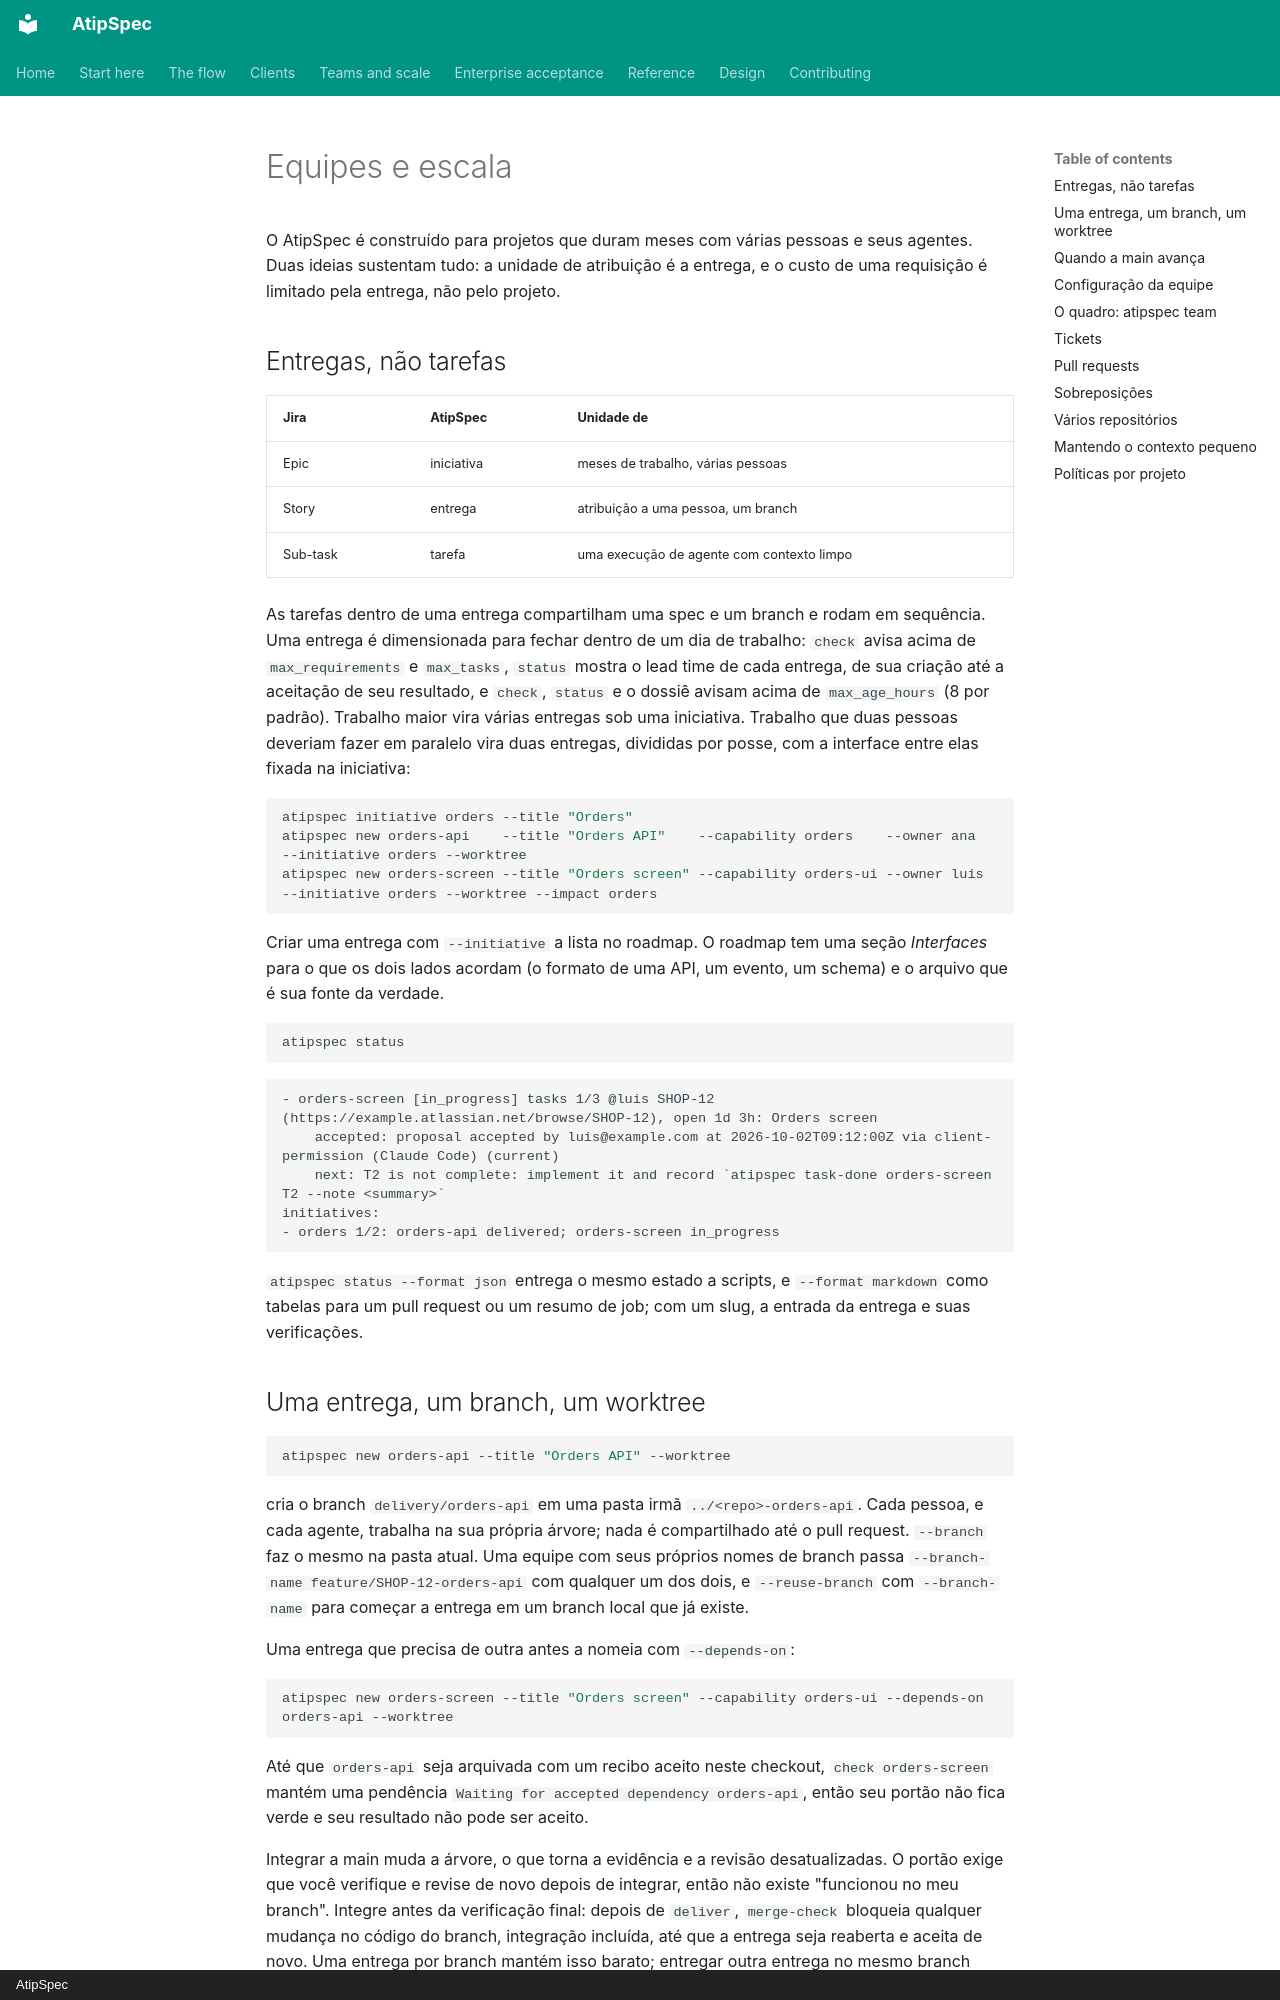

repository: mpita/atipspec · page: teams.pt/index.html · generator: mkdocs · copyright: AtipSpec

# Equipes e escala

O AtipSpec é construído para projetos que duram meses com várias pessoas e
seus agentes. Duas ideias sustentam tudo: a unidade de atribuição é a
entrega, e o custo de uma requisição é limitado pela entrega, não pelo
projeto.

## Entregas, não tarefas

| Jira | AtipSpec | Unidade de |
| --- | --- | --- |
| Epic | iniciativa | meses de trabalho, várias pessoas |
| Story | entrega | atribuição a uma pessoa, um branch |
| Sub-task | tarefa | uma execução de agente com contexto limpo |

As tarefas dentro de uma entrega compartilham uma spec e um branch e rodam
em sequência. Uma entrega é dimensionada para fechar dentro de um dia de
trabalho: `check` avisa acima de `max_requirements` e `max_tasks`, `status`
mostra o lead time de cada entrega, de sua criação até a aceitação de seu
resultado, e `check`, `status` e o dossiê avisam acima de `max_age_hours` (8
por padrão). Trabalho maior vira várias entregas sob uma iniciativa.
Trabalho que duas pessoas deveriam fazer em paralelo vira duas entregas,
divididas por posse, com a interface entre elas fixada na iniciativa:

```bash
atipspec initiative orders --title "Orders"
atipspec new orders-api    --title "Orders API"    --capability orders    --owner ana  --initiative orders --worktree
atipspec new orders-screen --title "Orders screen" --capability orders-ui --owner luis --initiative orders --worktree --impact orders
```

Criar uma entrega com `--initiative` a lista no roadmap. O roadmap tem uma
seção *Interfaces* para o que os dois lados acordam (o formato de uma API,
um evento, um schema) e o arquivo que é sua fonte da verdade.

```bash
atipspec status
```

```text
- orders-screen [in_progress] tasks 1/3 @luis SHOP-12 (https://example.atlassian.net/browse/SHOP-12), open 1d 3h: Orders screen
    accepted: proposal accepted by luis@example.com at 2026-10-02T09:12:00Z via client-permission (Claude Code) (current)
    next: T2 is not complete: implement it and record `atipspec task-done orders-screen T2 --note <summary>`
initiatives:
- orders 1/2: orders-api delivered; orders-screen in_progress
```

`atipspec status --format json` entrega o mesmo estado a scripts, e
`--format markdown` como tabelas para um pull request ou um resumo de job;
com um slug, a entrada da entrega e suas verificações.
